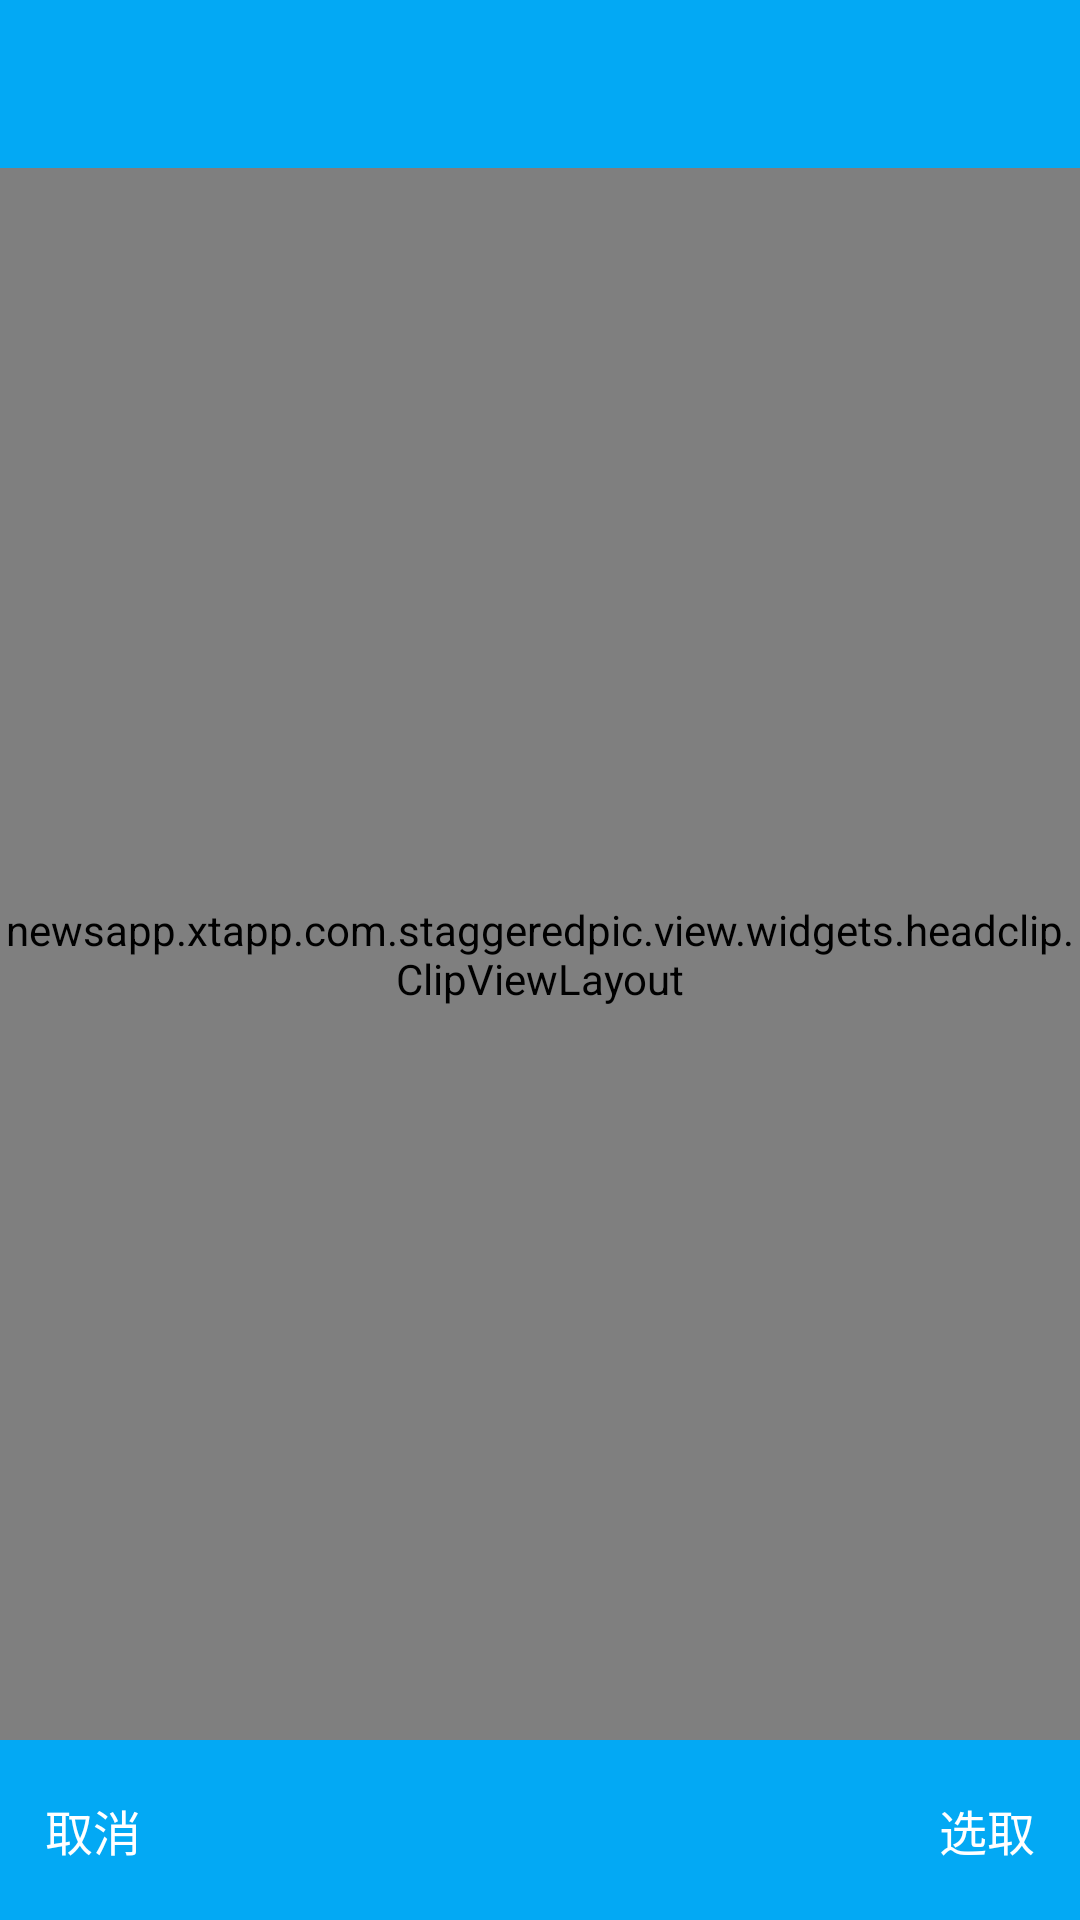

Reconstruct the res/layout file that produces this screen, plus the resources it refers to.
<!-- AndroidManifest.xml: application theme AppTheme -->
<!-- res/layout/activity_head_setting.xml -->
<?xml version="1.0" encoding="utf-8"?>
<LinearLayout xmlns:android="http://schemas.android.com/apk/res/android"
              xmlns:app="http://schemas.android.com/apk/res-auto"
              android:layout_width="match_parent"
              android:layout_height="match_parent"
              android:background="?attr/colorPrimary"
              android:fitsSystemWindows="true"
              android:orientation="vertical">

    <android.support.v7.widget.Toolbar
        android:id="@+id/toolbar"
        android:layout_width="match_parent"
        android:layout_height="?attr/actionBarSize"
        android:background="?attr/colorPrimary"
        android:fitsSystemWindows="true"
        app:popupTheme="@style/AppTheme.ToolbarPopupOverlay"/>

    

    
    <newsapp.xtapp.com.staggeredpic.view.widgets.headclip.ClipViewLayout
        android:id="@+id/cvl_rect"
        android:layout_width="match_parent"
        android:layout_height="0dp"
        android:layout_weight="1"
        app:clipBorderWidth="2dp"
        app:clipType="rectangle"
        app:mHorizontalPadding="30dp"/>

    <RelativeLayout
        android:id="@+id/rl_bottom"
        android:layout_width="match_parent"
        android:layout_height="60dp"
        android:background="?attr/colorPrimary">

        <TextView
            android:id="@+id/tv_cancel"
            android:layout_width="80dp"
            android:layout_height="match_parent"
            android:layout_alignParentLeft="true"
            android:layout_alignParentStart="true"
            android:layout_alignTop="@+id/tv_ok"
            android:gravity="center_vertical|start"
            android:paddingEnd="0dp"
            android:paddingLeft="15dp"
            android:paddingRight="0dp"
            android:paddingStart="15dp"
            android:text="取消"
            android:textColor="#ffffff"
            android:textSize="16sp"/>

        <TextView
            android:id="@+id/tv_ok"
            android:layout_width="80dp"
            android:layout_height="match_parent"
            android:layout_alignParentEnd="true"
            android:layout_alignParentRight="true"
            android:layout_centerVertical="true"
            android:gravity="center_vertical|end"
            android:paddingEnd="15dp"
            android:paddingLeft="0dp"
            android:paddingRight="15dp"
            android:paddingStart="0dp"
            android:text="选取"
            android:textColor="#ffffff"
            android:textSize="16sp"/>
    </RelativeLayout>
</LinearLayout>
<!-- resources referenced by this layout -->
<resources>
  <style name="AppTheme" parent="Theme.AppCompat.Light.DarkActionBar">
          
          <item name="colorPrimary">@color/colorPrimary</item>
          <item name="colorPrimaryDark">@color/colorPrimaryDark</item>
          <item name="colorAccent">@color/colorAccent</item>
      </style>
  <color name="colorPrimary">#03a9f4</color>
  <color name="colorPrimaryDark">#03a9f4</color>
  <color name="colorAccent">#03a9f4</color>
</resources>
